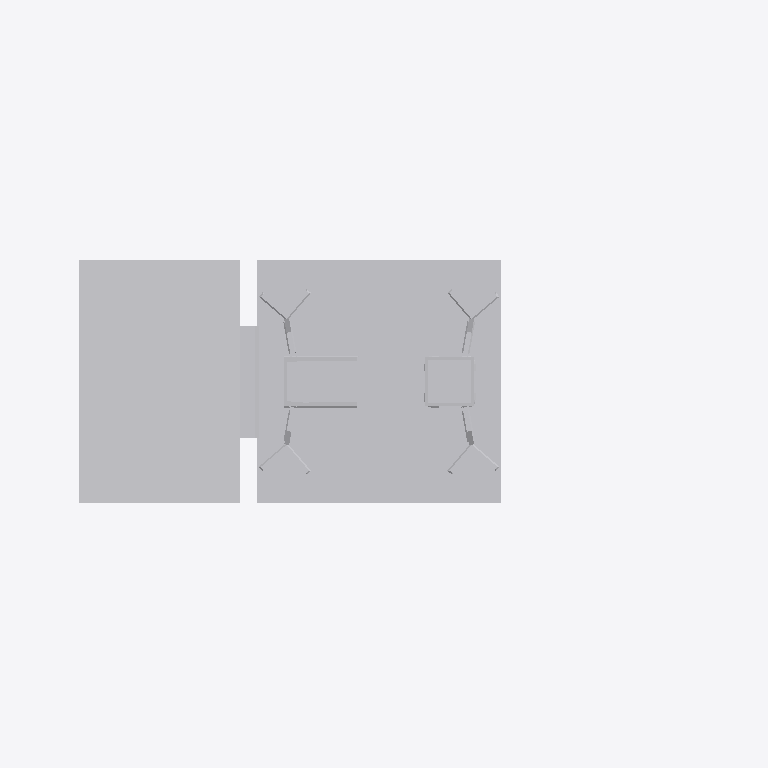
Plan cut of the same IFC building model at storey 'Ebene 1' (level 0.00 m, cut at 1.40 m), seen from above with north up, elements coloured by IFC class: 1 other element (light grey). Cut surfaces are drawn darker.
Extent 1.5 m × 0.7 m × 6.9 m (x, y, z). Storeys (1): Ebene 1 at 0.00 m. Elements (1): 1 IfcBuildingElementProxy.

HEADER;
FILE_DESCRIPTION(('ViewDefinition [ReferenceView_V1.1]'),'2;1');
FILE_NAME('','2022-09-20T11:54:25',(''),(''),'The EXPRESS Data Manager Version 5.02.0100.07 : ','20211019_1515(x64) - Exporter 20.2.60.15 - Defau','');
FILE_SCHEMA(('IFC4'));
ENDSEC;
DATA;
#107=IFCPROJECT('0fwG1oHvP3TBr0did05$CR',#42,'',$,$,'','',(#98),#93);
#16770=IFCSITE('0fwG1oHvP3TBr0did05$CP',#42,'Default',$,$,#16767,$,$,.ELEMENT.,(42,24,53,508911),(-71,-15,-29,-58837),0.0,$,$);
#122=IFCBUILDING('0fwG1oHvP3TBr0did05$CQ',#42,'',$,$,#33,$,'',.ELEMENT.,$,$,$);
#135=IFCBUILDINGSTOREY('0fwG1oHvP3TBr0dia$w0fa',#42,'Ebene 1',$,'Ebene:Ebene 1',#133,$,'Ebene 1',.ELEMENT.,0.0);
#16632=IFCBUILDINGELEMENTPROXY('2WEyABUXLBpBJTO4yWzjSr',#42,'S 8000.5.7-18_M5800-VS-B_LOD400-500:S 8000.5.7-18_M5800-VS-B_LOD400-500:3348',$,'S 8000.5.7-18_M5800-VS-B_LOD400-500:S 8000.5.7-18_M5800-VS-B_LOD400-500',#16630,#16624,'3348',$);
ENDSEC;
